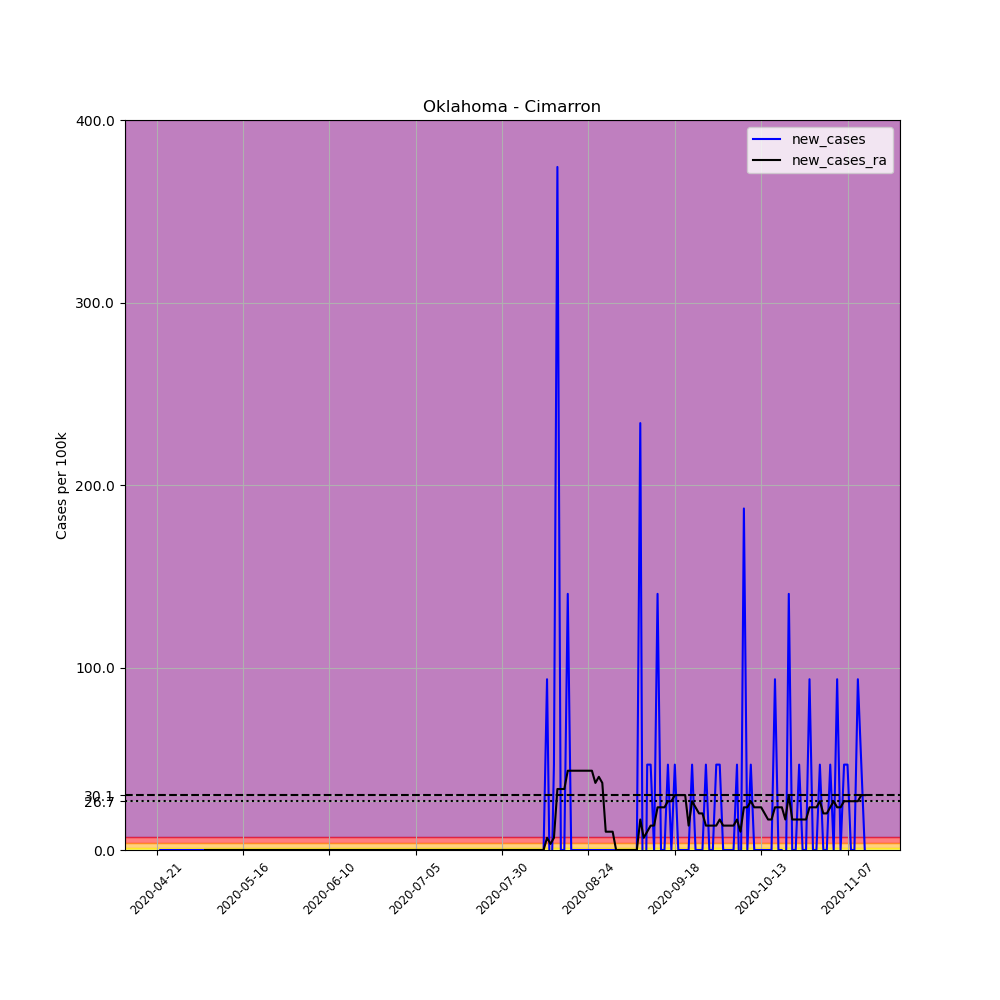

The file beside this chart, header and first rows:
, date, county, state, fips, cases, deaths, COUNTY, STNAME, CTYNAME, POPESTIMATE2019, per_100k, new_cases, new_cases_ra
640904, 2020-04-21, Cimarron, Oklahoma, 40025, 1, 0, 25, Oklahoma, Cimarron, 2137, 46.79, , 
640905, 2020-04-22, Cimarron, Oklahoma, 40025, 1, 0, 25, Oklahoma, Cimarron, 2137, 46.79, 0.0, 
640906, 2020-04-23, Cimarron, Oklahoma, 40025, 1, 0, 25, Oklahoma, Cimarron, 2137, 46.79, 0.0, 
640907, 2020-04-24, Cimarron, Oklahoma, 40025, 1, 0, 25, Oklahoma, Cimarron, 2137, 46.79, 0.0, 
640908, 2020-04-25, Cimarron, Oklahoma, 40025, 1, 0, 25, Oklahoma, Cimarron, 2137, 46.79, 0.0, 
640909, 2020-04-26, Cimarron, Oklahoma, 40025, 1, 0, 25, Oklahoma, Cimarron, 2137, 46.79, 0.0, 
640910, 2020-04-27, Cimarron, Oklahoma, 40025, 1, 0, 25, Oklahoma, Cimarron, 2137, 46.79, 0.0, 
640911, 2020-04-28, Cimarron, Oklahoma, 40025, 1, 0, 25, Oklahoma, Cimarron, 2137, 46.79, 0.0, 
640912, 2020-04-29, Cimarron, Oklahoma, 40025, 1, 0, 25, Oklahoma, Cimarron, 2137, 46.79, 0.0, 
640913, 2020-04-30, Cimarron, Oklahoma, 40025, 1, 0, 25, Oklahoma, Cimarron, 2137, 46.79, 0.0, 
640914, 2020-05-01, Cimarron, Oklahoma, 40025, 1, 0, 25, Oklahoma, Cimarron, 2137, 46.79, 0.0, 
640915, 2020-05-02, Cimarron, Oklahoma, 40025, 1, 0, 25, Oklahoma, Cimarron, 2137, 46.79, 0.0, 
640916, 2020-05-03, Cimarron, Oklahoma, 40025, 1, 0, 25, Oklahoma, Cimarron, 2137, 46.79, 0.0, 
640917, 2020-05-04, Cimarron, Oklahoma, 40025, 1, 0, 25, Oklahoma, Cimarron, 2137, 46.79, 0.0, 
640918, 2020-05-05, Cimarron, Oklahoma, 40025, 1, 0, 25, Oklahoma, Cimarron, 2137, 46.79, 0.0, 0.0
640919, 2020-05-06, Cimarron, Oklahoma, 40025, 1, 0, 25, Oklahoma, Cimarron, 2137, 46.79, 0.0, 0.0
640920, 2020-05-07, Cimarron, Oklahoma, 40025, 1, 0, 25, Oklahoma, Cimarron, 2137, 46.79, 0.0, 0.0
640921, 2020-05-08, Cimarron, Oklahoma, 40025, 1, 0, 25, Oklahoma, Cimarron, 2137, 46.79, 0.0, 0.0
640922, 2020-05-09, Cimarron, Oklahoma, 40025, 1, 0, 25, Oklahoma, Cimarron, 2137, 46.79, 0.0, 0.0
640923, 2020-05-10, Cimarron, Oklahoma, 40025, 1, 0, 25, Oklahoma, Cimarron, 2137, 46.79, 0.0, 0.0
640924, 2020-05-11, Cimarron, Oklahoma, 40025, 1, 0, 25, Oklahoma, Cimarron, 2137, 46.79, 0.0, 0.0
640925, 2020-05-12, Cimarron, Oklahoma, 40025, 1, 0, 25, Oklahoma, Cimarron, 2137, 46.79, 0.0, 0.0
640926, 2020-05-13, Cimarron, Oklahoma, 40025, 1, 0, 25, Oklahoma, Cimarron, 2137, 46.79, 0.0, 0.0
640927, 2020-05-14, Cimarron, Oklahoma, 40025, 1, 0, 25, Oklahoma, Cimarron, 2137, 46.79, 0.0, 0.0
640928, 2020-05-15, Cimarron, Oklahoma, 40025, 1, 0, 25, Oklahoma, Cimarron, 2137, 46.79, 0.0, 0.0
640929, 2020-05-16, Cimarron, Oklahoma, 40025, 1, 0, 25, Oklahoma, Cimarron, 2137, 46.79, 0.0, 0.0
640930, 2020-05-17, Cimarron, Oklahoma, 40025, 1, 0, 25, Oklahoma, Cimarron, 2137, 46.79, 0.0, 0.0
640931, 2020-05-18, Cimarron, Oklahoma, 40025, 1, 0, 25, Oklahoma, Cimarron, 2137, 46.79, 0.0, 0.0
640932, 2020-05-19, Cimarron, Oklahoma, 40025, 1, 0, 25, Oklahoma, Cimarron, 2137, 46.79, 0.0, 0.0
640933, 2020-05-20, Cimarron, Oklahoma, 40025, 1, 0, 25, Oklahoma, Cimarron, 2137, 46.79, 0.0, 0.0
640934, 2020-05-21, Cimarron, Oklahoma, 40025, 1, 0, 25, Oklahoma, Cimarron, 2137, 46.79, 0.0, 0.0
640935, 2020-05-22, Cimarron, Oklahoma, 40025, 1, 0, 25, Oklahoma, Cimarron, 2137, 46.79, 0.0, 0.0
640936, 2020-05-23, Cimarron, Oklahoma, 40025, 1, 0, 25, Oklahoma, Cimarron, 2137, 46.79, 0.0, 0.0
640937, 2020-05-24, Cimarron, Oklahoma, 40025, 1, 0, 25, Oklahoma, Cimarron, 2137, 46.79, 0.0, 0.0
640938, 2020-05-25, Cimarron, Oklahoma, 40025, 1, 0, 25, Oklahoma, Cimarron, 2137, 46.79, 0.0, 0.0
640939, 2020-05-26, Cimarron, Oklahoma, 40025, 1, 0, 25, Oklahoma, Cimarron, 2137, 46.79, 0.0, 0.0
640940, 2020-05-27, Cimarron, Oklahoma, 40025, 1, 0, 25, Oklahoma, Cimarron, 2137, 46.79, 0.0, 0.0
640941, 2020-05-28, Cimarron, Oklahoma, 40025, 1, 0, 25, Oklahoma, Cimarron, 2137, 46.79, 0.0, 0.0
640942, 2020-05-29, Cimarron, Oklahoma, 40025, 1, 0, 25, Oklahoma, Cimarron, 2137, 46.79, 0.0, 0.0
640943, 2020-05-30, Cimarron, Oklahoma, 40025, 1, 0, 25, Oklahoma, Cimarron, 2137, 46.79, 0.0, 0.0
640944, 2020-05-31, Cimarron, Oklahoma, 40025, 1, 0, 25, Oklahoma, Cimarron, 2137, 46.79, 0.0, 0.0
640945, 2020-06-01, Cimarron, Oklahoma, 40025, 1, 0, 25, Oklahoma, Cimarron, 2137, 46.79, 0.0, 0.0
640946, 2020-06-02, Cimarron, Oklahoma, 40025, 1, 0, 25, Oklahoma, Cimarron, 2137, 46.79, 0.0, 0.0
640947, 2020-06-03, Cimarron, Oklahoma, 40025, 1, 0, 25, Oklahoma, Cimarron, 2137, 46.79, 0.0, 0.0
640948, 2020-06-04, Cimarron, Oklahoma, 40025, 1, 0, 25, Oklahoma, Cimarron, 2137, 46.79, 0.0, 0.0
640949, 2020-06-05, Cimarron, Oklahoma, 40025, 1, 0, 25, Oklahoma, Cimarron, 2137, 46.79, 0.0, 0.0
640950, 2020-06-06, Cimarron, Oklahoma, 40025, 1, 0, 25, Oklahoma, Cimarron, 2137, 46.79, 0.0, 0.0
640951, 2020-06-07, Cimarron, Oklahoma, 40025, 1, 0, 25, Oklahoma, Cimarron, 2137, 46.79, 0.0, 0.0
640952, 2020-06-08, Cimarron, Oklahoma, 40025, 1, 0, 25, Oklahoma, Cimarron, 2137, 46.79, 0.0, 0.0
640953, 2020-06-09, Cimarron, Oklahoma, 40025, 1, 0, 25, Oklahoma, Cimarron, 2137, 46.79, 0.0, 0.0
640954, 2020-06-10, Cimarron, Oklahoma, 40025, 1, 0, 25, Oklahoma, Cimarron, 2137, 46.79, 0.0, 0.0
640955, 2020-06-11, Cimarron, Oklahoma, 40025, 1, 0, 25, Oklahoma, Cimarron, 2137, 46.79, 0.0, 0.0
640956, 2020-06-12, Cimarron, Oklahoma, 40025, 1, 0, 25, Oklahoma, Cimarron, 2137, 46.79, 0.0, 0.0
640957, 2020-06-13, Cimarron, Oklahoma, 40025, 1, 0, 25, Oklahoma, Cimarron, 2137, 46.79, 0.0, 0.0
640958, 2020-06-14, Cimarron, Oklahoma, 40025, 1, 0, 25, Oklahoma, Cimarron, 2137, 46.79, 0.0, 0.0
640959, 2020-06-15, Cimarron, Oklahoma, 40025, 1, 0, 25, Oklahoma, Cimarron, 2137, 46.79, 0.0, 0.0
640960, 2020-06-16, Cimarron, Oklahoma, 40025, 1, 0, 25, Oklahoma, Cimarron, 2137, 46.79, 0.0, 0.0
640961, 2020-06-17, Cimarron, Oklahoma, 40025, 1, 0, 25, Oklahoma, Cimarron, 2137, 46.79, 0.0, 0.0
640962, 2020-06-18, Cimarron, Oklahoma, 40025, 1, 0, 25, Oklahoma, Cimarron, 2137, 46.79, 0.0, 0.0
640963, 2020-06-19, Cimarron, Oklahoma, 40025, 1, 0, 25, Oklahoma, Cimarron, 2137, 46.79, 0.0, 0.0
... 146 more rows
